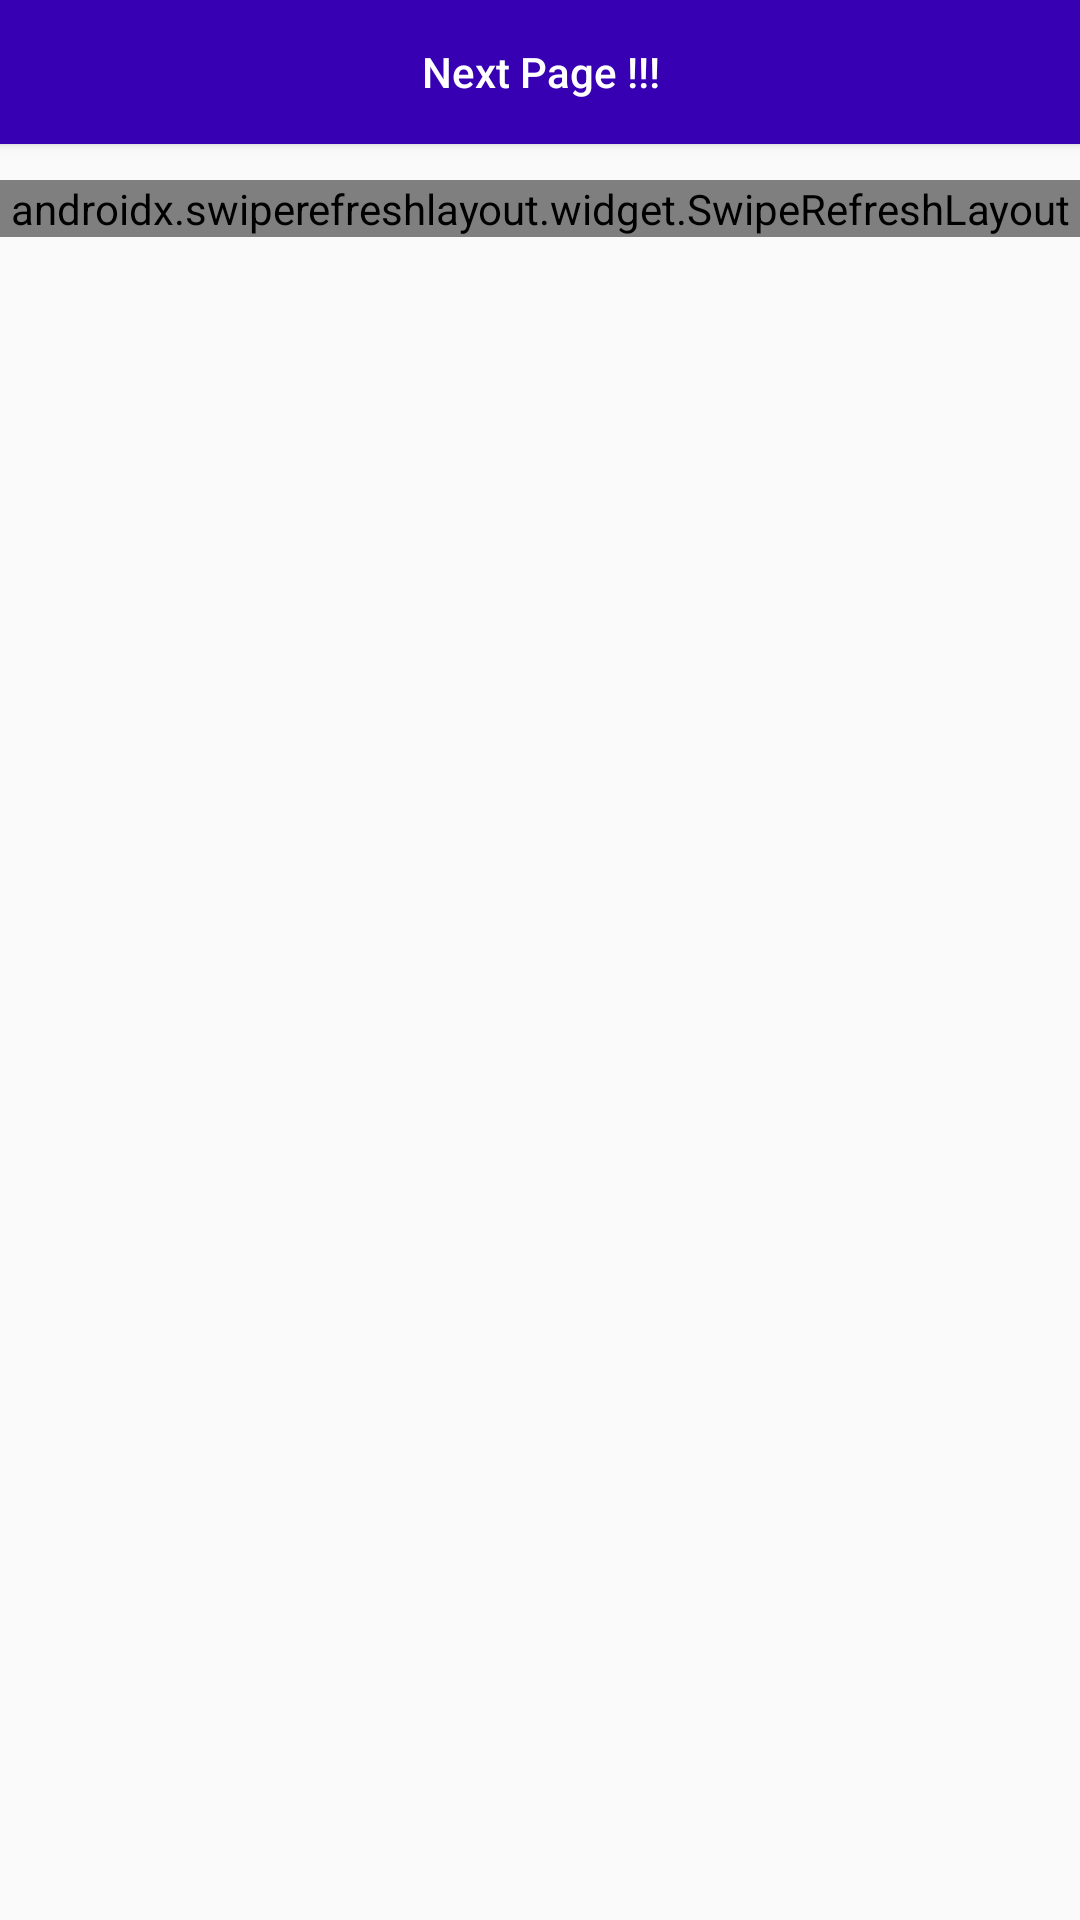

Produce the Android XML layout that renders to this screen, including the resource entries it uses.
<!-- AndroidManifest.xml: application theme AppTheme -->
<!-- res/layout/activity_paging.xml -->
<?xml version="1.0" encoding="utf-8"?>
<androidx.constraintlayout.widget.ConstraintLayout xmlns:android="http://schemas.android.com/apk/res/android"
    xmlns:app="http://schemas.android.com/apk/res-auto"
    xmlns:tools="http://schemas.android.com/tools"
    android:layout_width="match_parent"
    android:layout_height="match_parent"
    android:layout_margin="20dp"
    tools:context=".paging.PagingActivity">

   <Button
       android:onClick="onNext"
       android:id="@+id/next"
       android:layout_width="match_parent"
       android:layout_height="wrap_content"
       app:layout_constraintTop_toTopOf="parent"
        android:text="Next Page !!!"
       android:background="@color/colorPrimaryDark"
       android:textColor="#ffffff"
       android:textAllCaps="false"
       app:layout_constraintBottom_toTopOf="@+id/swiperLayout"/>
    <androidx.swiperefreshlayout.widget.SwipeRefreshLayout
        android:layout_marginTop="12dp"
        android:id="@+id/swiperLayout"
        android:layout_width="match_parent"
        app:layout_constraintTop_toBottomOf="@id/next"
        android:layout_height="wrap_content">

    <androidx.recyclerview.widget.RecyclerView
        android:id="@+id/recyclerView"
        android:layout_width="match_parent"
        android:layout_height="match_parent"/>

    </androidx.swiperefreshlayout.widget.SwipeRefreshLayout>





</androidx.constraintlayout.widget.ConstraintLayout>
<!-- resources referenced by this layout -->
<resources>
  <style name="AppTheme" parent="Theme.AppCompat.Light.DarkActionBar">
          
          <item name="colorPrimary">@color/colorPrimary</item>
          <item name="colorPrimaryDark">@color/colorPrimaryDark</item>
          <item name="colorAccent">@color/colorAccent</item>
          <item name="preferenceTheme">@style/PreferenceThemeOverlay</item>
      </style>
  <!-- not gathered from this repository: default colours our renderer supplied (Android Studio template values) -->
  <color name="colorPrimary">#FF6200EE</color>
  <color name="colorPrimaryDark">#FF3700B3</color>
  <color name="colorAccent">#FF03DAC5</color>
</resources>
